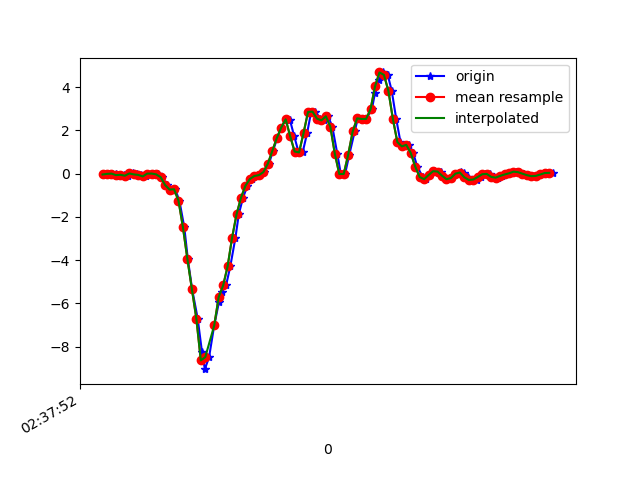

The file beside this chart, header and first rows:
1617849472821, 545116441829240, -0.043290664, 0.15218318, 0.00498392
1617849472851, 545116460853560, -0.01519, -0.2351, 0.0172
1617849472864, 545116479902712, -0.002974, 0.1705, -0.01945
1617849472880, 545116498927064, -0.0213, -0.2327, 0.02453
1617849472898, 545116517951416, -0.1203, 0.1021, -0.03167
1617849472916, 545116536968584, -0.05795, -0.1251, 0.02209
1617849472936, 545116556017048, -0.09827, 0.09843, -0.05244
1617849472955, 545116575040696, 0.005579, 0.1485, 0.008649
1617849472973, 545116594064376, -0.0384, -0.2192, -0.006012
1617849472992, 545116613088056, -0.06284, 0.1876, -0.0109
1617849473015, 545116632111736, -0.1325, -0.1545, 0.001319
1617849473037, 545116651172856, -0.002974, 0.1473, -0.03778
1617849473049, 545116670197304, -5.3010974E-4, -0.06284, 0.02942
1617849473068, 545116689221784, -0.0384, -0.1068, 0.02331
1617849473087, 545116708246296, -0.1642, 0.1986, 0.04286
1617849473109, 545116727295576, -0.5295, -0.2608, 0.1724
1617849473125, 545116746332856, -0.7397, -0.24, 0.1785
1617849473145, 545116765358040, -0.725, 0.06178, 0.2249
1617849473164, 545116784383192, -1.248, -0.2375, 0.352
1617849473186, 545116803433144, -2.483, -0.444, 0.5596
1617849473202, 545116822458296, -3.96, -0.7604, 0.9042
1617849473221, 545116841472440, -5.338, -1.121, 1.116
1617849473246, 545116860497080, -6.7, -1.446, 1.234
1617849473265, 545116879546552, -8.228, -1.889, 1.291
1617849473278, 545116898571192, -9.04, -2.591, 1.205
1617849473297, 545116917595896, -8.483, -3.211, 0.9726
1617849473320, 545116936619832, -7.022, -3.484, 0.6769
1617849473341, 545116955669304, -5.949, -3.588, 0.341
1617849473355, 545116974694008, -5.47, -3.669, -0.0671
1617849473373, 545116993718584, -5.172, -3.76, -0.5094
1617849473392, 545117012743224, -4.289, -3.691, -0.6792
1617849473415, 545117031792696, -2.968, -3.42, -0.794
1617849473430, 545117050807096, -1.883, -2.951, -1.002
1617849473449, 545117069831352, -1.114, -2.47, -1.209
1617849473469, 545117088880504, -0.5564, -1.961, -1.313
1617849473489, 545117107904824, -0.2485, -1.426, -1.278
1617849473507, 545117126929144, -0.1117, -0.813, -1.194
1617849473525, 545117145957880, -0.07261, -0.1447, -1.093
1617849473544, 545117165007096, 0.06422, 0.5138, -0.9553
1617849473565, 545117184031608, 0.454, 1.251, -0.7281
1617849473583, 545117203055992, 1.043, 2.083, -0.386
1617849473602, 545117222080440, 1.632, 2.921, -0.09642
1617849473620, 545117241096312, 2.125, 3.701, 0.0844
1617849473642, 545117260145336, 2.531, 4.412, 0.1027
1617849473659, 545117279169528, 2.48, 5.161, -0.1477
1617849473678, 545117298193720, 1.736, 5.982, -0.3945
1617849473697, 545117317217976, 1.018, 6.75, -0.2088
1617849473716, 545117336242168, 0.9793, 7.254, 0.04164
1617849473736, 545117355276536, 1.871, 7.706, 0.2017
1617849473754, 545117374300408, 2.846, 7.637, -0.04022
1617849473773, 545117393324280, 2.863, 7.143, -0.5741
1617849473795, 545117412348152, 2.539, 6.037, -0.8478
1617849473812, 545117431396856, 2.458, 4.67, -0.9773
1617849473830, 545117450413688, 2.646, 3.434, -0.8795
1617849473849, 545117469437432, 2.162, 2.334, -0.739
1617849473871, 545117488486008, 0.9219, 1.136, -0.4263
1617849473887, 545117507509752, -0.0213, 0.1497, -0.09764
1617849473906, 545117526533368, -0.01641, -0.5063, 0.2347
1617849473925, 545117545545464, 0.8779, -0.984, 0.5425
1617849473949, 545117564593656, 1.946, -1.205, 0.7673
1617849473963, 545117583617144, 2.552, -1.261, 1.01
... 46 more rows
